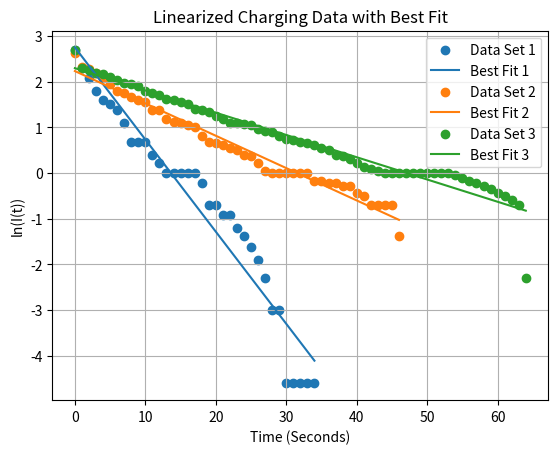

The script that saved this image:
import numpy as np
import matplotlib.pyplot as plt
import scipy.optimize as opt

# Charging data for capacitors
ten_microfarad_charging = [15, 10, 8, 6, 5, 4.5, 4, 3, 2, 2, 2, 1.5, 1.25, 1, 1, 1, 1, 1, 0.8, 0.5, 0.5, 0.4, 0.4, 0.3, 0.25, 0.20, 0.15, 0.1, 0.05, 0.05, 0.01, 0.01, 0.01, 0.01, 0.01]
twenty_microfarad_charging = [14, 10.25, 9.85, 9, 8, 7, 6, 5.75, 5.25, 5, 4.75, 4, 3.95, 3.25, 3.05, 3, 2.85, 2.75, 2.25, 2, 1.95, 1.85, 1.75, 1.65, 1.5, 1.45, 1.25, 1.05, 1.01, 1.0, 1.0, 1.0, 1, 1, 0.85, 0.85, 0.8, 0.8, 0.75, 0.75, 0.65, 0.6, 0.5, 0.5, 0.5, 0.5, 0.25]
thirty_microfarad_charging = [15, 10, 9.5, 9.0, 8.75, 8.25, 7.75, 7.25, 7, 6.75, 6, 5.75, 5.5, 5.1, 5, 4.75, 4.5, 4.05, 4, 3.85, 3.5, 3.25, 3, 3, 2.95, 2.85, 2.65, 2.5, 2.45, 2.25, 2.1, 2.05, 2, 1.95, 1.85, 1.75, 1.65, 1.5, 1.45, 1.35, 1.25, 1.15, 1.1, 1.05, 1.01, 1, 1, 1, 1, 1, 1, 1, 1, 1, 0.95, 0.9, 0.85, 0.8, 0.75, 0.7, 0.65, 0.6, 0.55, 0.5, 0.1]

# Discharging data for capacitors
ten_microfarad_discharging = [13.75, 8, 6.25, 5.5, 3, 2.75, 2, 1.75, 1.25, 1, 0.95, 0.9, 0.85, 0.75, 0.5, 0.45, 0.35, 0.25, 0.2, 0.1]
twenty_microfarad_discharging = [9, 8, 7, 5, 4.95]
thirty_microfarad_discharging = []

def linearize(L: list):
    new_list = np.array(L)
    return np.log(new_list)

def funclin(x, a, b):
    return a + b*x


# Linearize the charging data
charging = [ten_microfarad_charging, twenty_microfarad_charging, thirty_microfarad_charging]
linearized_charging = [linearize(charging_list) for charging_list in charging]

# Prepare time data (assuming equal time intervals)
time_ten = np.arange(len(ten_microfarad_charging))
time_twenty = np.arange(len(twenty_microfarad_charging))
time_thirty = np.arange(len(thirty_microfarad_charging))

# Store time lists for each data set
time_data = [time_ten, time_twenty, time_thirty]

# Plot and fit the linearized data
for i, (time, data) in enumerate(zip(time_data, linearized_charging)):
    # Perform the curve fitting
    params, _ = opt.curve_fit(funclin, time, data)

    # Plot the linearized data
    plt.scatter(time, data, label=f'Data Set {i+1}')

    # Generate best fit line
    fit_line = funclin(time, *params)
    
    # Plot the best fit line
    plt.plot(time, fit_line, label=f'Best Fit {i+1}')

# Customize the plot
plt.title('Linearized Charging Data with Best Fit')
plt.xlabel('Time (Seconds)')
plt.ylabel('ln(I(t))')
plt.legend()
plt.grid(True)
plt.show()